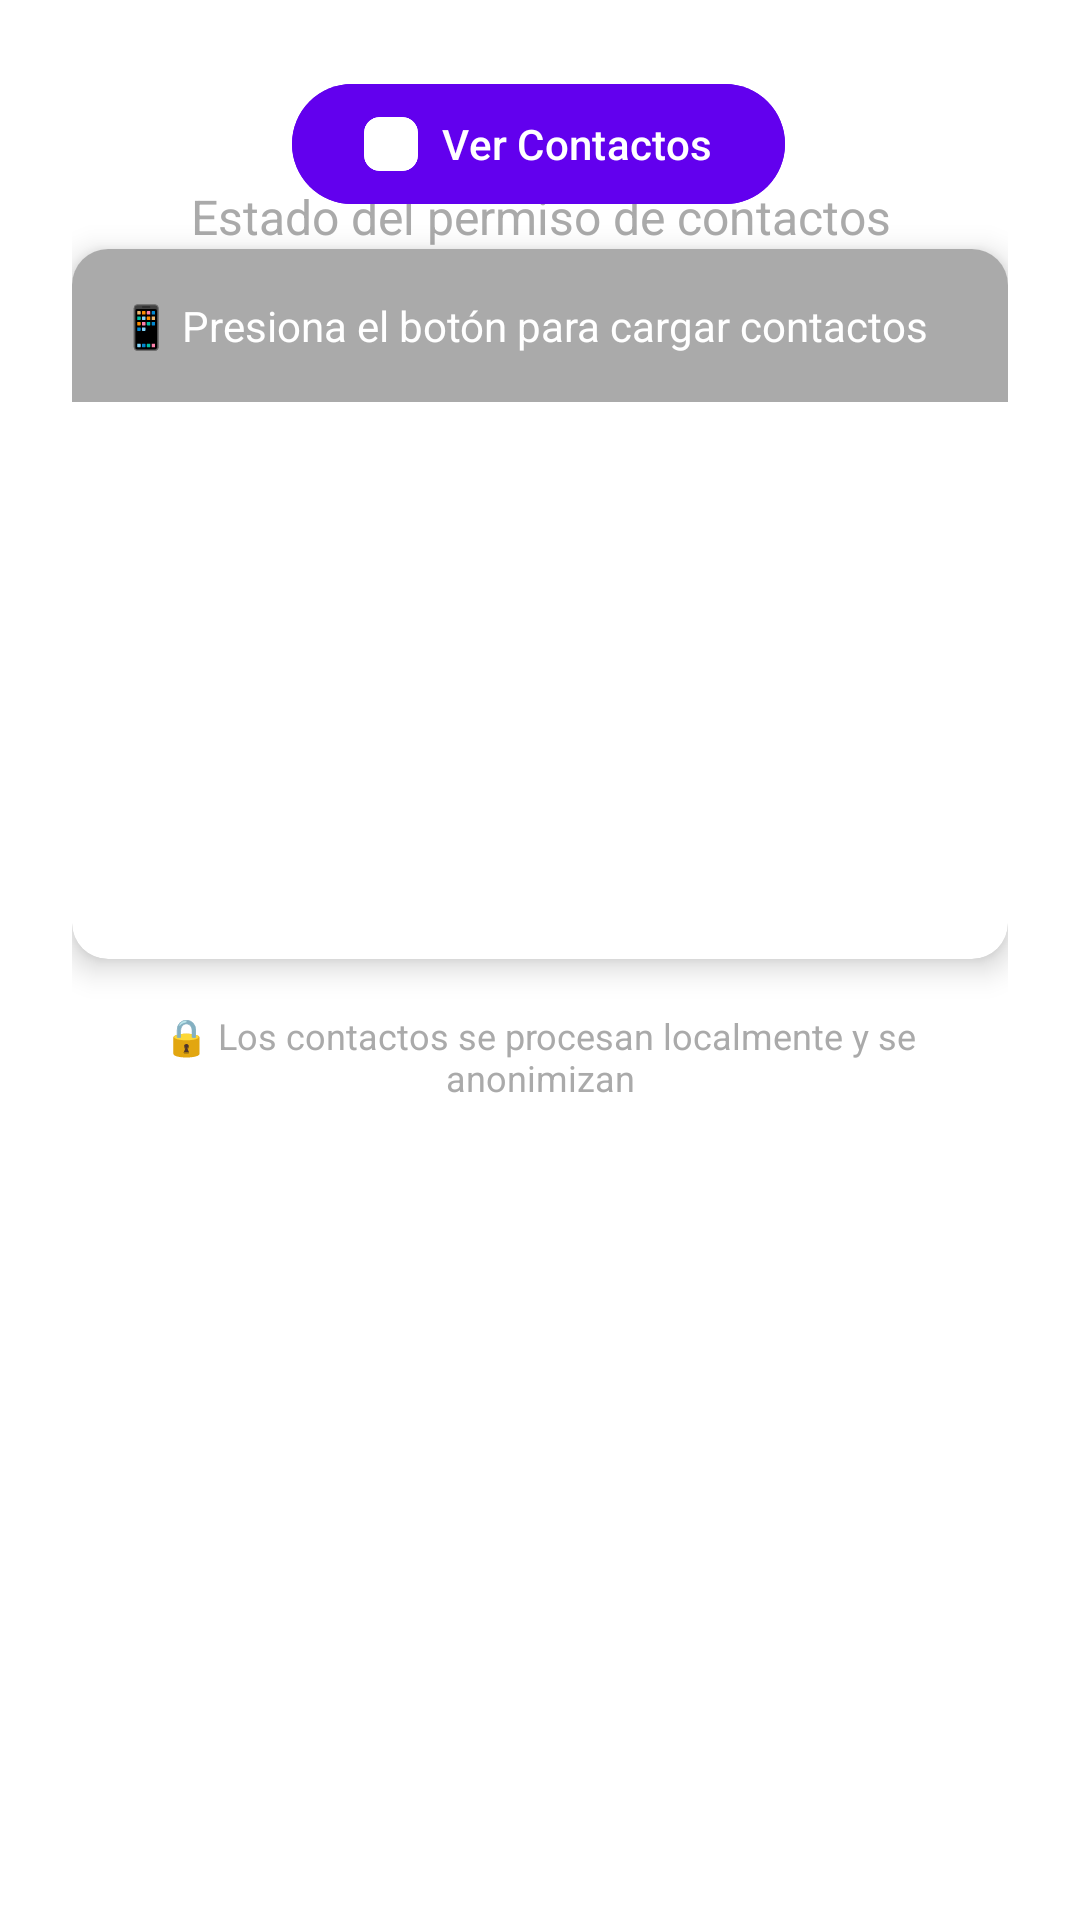

This screen was rendered from an Android layout file. Write that file and the resources it references.
<!-- AndroidManifest.xml: application theme Theme.Seguridad_priv_a -->
<!-- res/layout/activity_contacts.xml -->
<?xml version="1.0" encoding="utf-8"?>
<androidx.constraintlayout.widget.ConstraintLayout xmlns:android="http://schemas.android.com/apk/res/android"
    xmlns:app="http://schemas.android.com/apk/res-auto"
    xmlns:tools="http://schemas.android.com/tools"
    android:layout_width="match_parent"
    android:layout_height="match_parent"
    android:padding="24dp"
    tools:context=".ContactsActivity"
    android:background="@color/white">

    
    <TextView
        android:id="@+id/tvContactsTitle"
        android:layout_width="0dp"
        android:layout_height="wrap_content"
        android:text="@string/activity_contacts"
        android:textSize="28sp"
        android:textStyle="bold"
        android:textColor="@color/colorPrimary"
        android:gravity="center"
        android:layout_marginBottom="16dp"
        app:layout_constraintTop_toTopOf="parent"
        app:layout_constraintLeft_toLeftOf="parent"
        app:layout_constraintRight_toRightOf="parent"/>

    
    <TextView
        android:id="@+id/tvContactsStatus"
        android:layout_width="0dp"
        android:layout_height="wrap_content"
        android:text="Estado del permiso de contactos"
        android:textSize="16sp"
        android:textColor="@android:color/darker_gray"
        android:gravity="center"
        android:layout_marginBottom="32dp"
        app:layout_constraintTop_toBottomOf="@+id/tvContactsTitle"
        app:layout_constraintLeft_toLeftOf="parent"
        app:layout_constraintRight_toRightOf="parent"/>

    
    <androidx.cardview.widget.CardView
        android:layout_width="0dp"
        android:layout_height="0dp"
        android:layout_marginBottom="24dp"
        app:cardCornerRadius="12dp"
        app:cardElevation="6dp"
        app:layout_constraintTop_toBottomOf="@id/tvContactsStatus"
        app:layout_constraintLeft_toLeftOf="parent"
        app:layout_constraintRight_toRightOf="parent"
        app:layout_constraintHeight_percent="0.4">

        <ScrollView
            android:layout_width="match_parent"
            android:layout_height="match_parent">

            <TextView
                android:id="@+id/tvContactsList"
                android:layout_width="match_parent"
                android:layout_height="wrap_content"
                android:text="📱 Presiona el botón para cargar contactos"
                android:textSize="14sp"
                android:textColor="@android:color/white"
                android:padding="16dp"
                android:background="@android:color/darker_gray" />
        </ScrollView>
    </androidx.cardview.widget.CardView>

    

    
    <com.google.android.material.button.MaterialButton
        android:id="@+id/btnViewContacts"
        android:layout_width="wrap_content"
        android:layout_height="wrap_content"
        android:backgroundTint="@color/colorPrimary"
        android:text="@string/btn_view_contacts"
        app:icon="@drawable/ic_contacts"
        app:iconGravity="textStart"
        app:iconTint="@android:color/white"
        app:layout_constraintHorizontal_bias="0.497"
        app:layout_constraintLeft_toLeftOf="parent"
        app:layout_constraintTop_toBottomOf="@id/tvContactsList"
        app:layout_constraintRight_toRightOf="parent"
        tools:layout_editor_absoluteY="425dp"
        tools:ignore="NotSibling" />

    <com.google.android.material.button.MaterialButton
        android:id="@+id/btnRequestPermission"
        android:layout_width="wrap_content"
        android:layout_height="wrap_content"
        android:text="@string/btn_grant_permission"
        android:visibility="gone"
        app:icon="@drawable/ic_contacts"
        app:iconGravity="textStart"
        app:iconTint="@android:color/white"
        android:backgroundTint="@color/colorAccent"
        app:layout_constraintTop_toBottomOf="@id/btnViewContacts"
        app:layout_constraintLeft_toLeftOf="parent"
        app:layout_constraintRight_toRightOf="parent"/>

    
    <TextView
        android:id="@+id/tvDataProtection"
        android:layout_width="0dp"
        android:layout_height="wrap_content"
        android:text="🔒 Los contactos se procesan localmente y se anonimizan"
        android:textSize="12sp"
        android:textColor="@android:color/darker_gray"
        android:gravity="center"
        android:layout_marginTop="16dp"
        app:layout_constraintTop_toBottomOf="@id/btnRequestPermission"
        app:layout_constraintLeft_toLeftOf="parent"
        app:layout_constraintRight_toRightOf="parent"
        app:layout_constraintBottom_toBottomOf="parent"/>

</androidx.constraintlayout.widget.ConstraintLayout>
<!-- resources referenced by this layout -->
<resources>
  <color name="colorAccent">#03DAC5</color>
  <color name="colorPrimary">#6200EE</color>
  <color name="white">#252333</color>
  <!-- drawable ic_contacts: png bitmap (drawable, 4526 bytes) -->
  <string name="activity_contacts">Contactos</string>
  <string name="btn_grant_permission">Otorgar Permiso</string>
  <string name="btn_view_contacts">Ver Contactos</string>
  <style name="Theme.Seguridad_priv_a" parent="Base.Theme.Seguridad_priv_a" />
  <style name="Base.Theme.Seguridad_priv_a" parent="Theme.Material3.DayNight.NoActionBar">
          
          
      </style>
</resources>
